Run: headless pygame with SDL's dummy video driver; simulated clock (each Clock.tick advances the game by its frame time, no real sleeping); random seed 0; keys injected as events and as key.get_pressed() state; no mouse input.
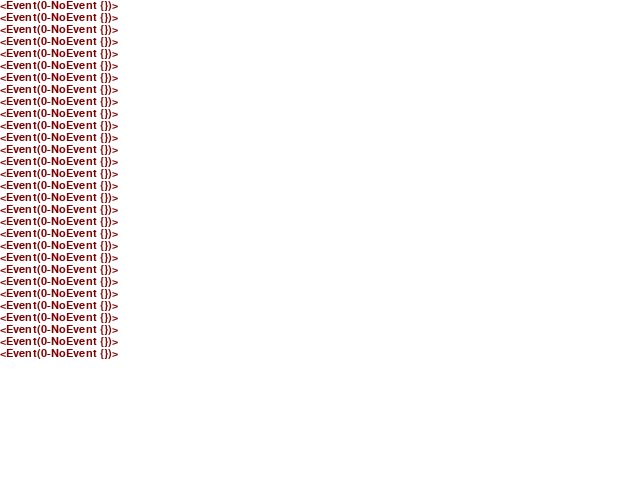
Frame 1 of 4 · flips 1–60 · no input
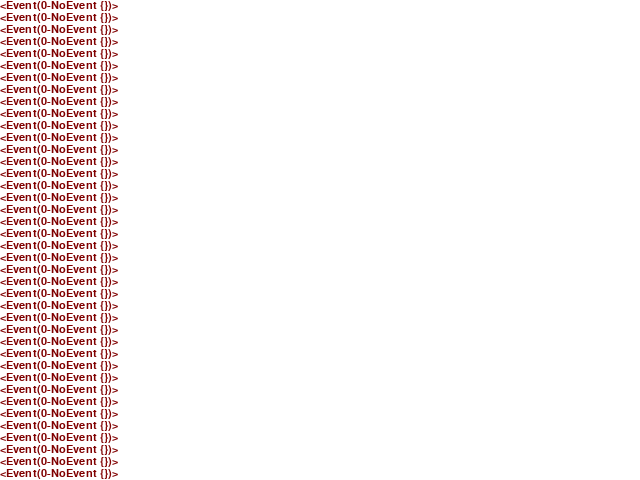
Frame 2 of 4 · flips 61–180 · tapped SPACE, RETURN · held RIGHT (→), D
Frame 3 of 4 · flips 181–300 · held DOWN (↓), S · screen unchanged from frame 2, image omitted
Frame 4 of 4 · flips 301–420 · held LEFT (←), A, UP (↑), W · screen unchanged from frame 3, image omitted

The pygame program that drew these frames:

import pygame
from collections import deque
pygame.init()
screen = pygame.display.set_mode((640, 480))
background = pygame.Surface(screen.get_size())
background.fill((255, 255, 255))
background = background.convert()

font = pygame.font.SysFont('arial', 16)#16刚好可以被480整除
fontHeight = font.get_linesize()#这个有什么用?
print(fontHeight)
maxSize = screen.get_height() // fontHeight
eventList = deque()

while True:
    event = pygame.event.wait()#等待一个事件触发
    eventList.append(str(event))
    if len(eventList) > maxSize:
        eventList.popleft()
    if event.type ==  pygame.QUIT:
        exit()

    #开始渲染
    screen.blit(background, (0, 0))
    height = 0
    for text in reversed(eventList):
        screen.blit(font.render(text, True, (128, 0, 0)), (0, height))
        height += fontHeight
    pygame.display.update()
